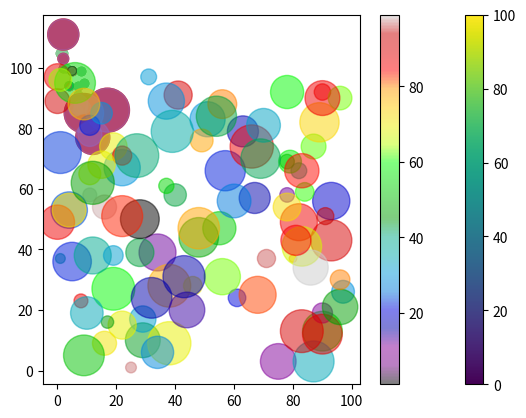

This chart was generated by the following Python code:
# Matplotlib Scatter

import matplotlib.pyplot as plt
import numpy as np


# Creating Scatter Plots
x = np.array([5, 7, 8, 7, 2, 17, 2, 9, 4, 11, 12, 9, 6])
y = np.array([99, 86, 87, 88, 111, 86, 103, 87, 94, 78, 77, 85, 86])
plt.scatter(x, y)

plt.show()

# Compare Plots
x = np.array([5, 7, 8, 7, 2, 17, 2, 9, 4, 11, 12, 9, 6])
y = np.array([99, 86, 87, 88, 111, 86, 103, 87, 94, 78, 77, 85, 86])
plt.scatter(x, y)

x = np.array([2, 2, 8, 1, 15, 8, 12, 9, 7, 3, 11, 4, 7, 14, 12])
y = np.array([100, 105, 84, 105, 90, 99, 90, 95, 94, 100, 79, 112, 91, 80, 85])
plt.scatter(x, y)

plt.show()

# Colors
x = np.array([5, 7, 8, 7, 2, 17, 2, 9, 4, 11, 12, 9, 6])
y = np.array([99, 86, 87, 88, 111, 86, 103, 87, 94, 78, 77, 85, 86])
plt.scatter(x, y, color="hotpink")

x = np.array([2, 2, 8, 1, 15, 8, 12, 9, 7, 3, 11, 4, 7, 14, 12])
y = np.array([100, 105, 84, 105, 90, 99, 90, 95, 94, 100, 79, 112, 91, 80, 85])
plt.scatter(x, y, color="#88c999")

plt.show()

# Color Each Dot

x = np.array([5, 7, 8, 7, 2, 17, 2, 9, 4, 11, 12, 9, 6])
y = np.array([99, 86, 87, 88, 111, 86, 103, 87, 94, 78, 77, 85, 86])
colors = np.array(
    [
        "red",
        "green",
        "blue",
        "yellow",
        "pink",
        "black",
        "orange",
        "purple",
        "beige",
        "brown",
        "gray",
        "cyan",
        "magenta",
    ]
)
plt.scatter(x, y, c=colors)

plt.show()

# ColorMap
x = np.array([5, 7, 8, 7, 2, 17, 2, 9, 4, 11, 12, 9, 6])
y = np.array([99, 86, 87, 88, 111, 86, 103, 87, 94, 78, 77, 85, 86])
colors = np.array([0, 10, 20, 30, 40, 45, 50, 55, 60, 70, 80, 90, 100])
plt.scatter(x, y, c=colors, cmap="viridis")

plt.show()

# How to Use the ColorMap
x = np.array([5, 7, 8, 7, 2, 17, 2, 9, 4, 11, 12, 9, 6])
y = np.array([99, 86, 87, 88, 111, 86, 103, 87, 94, 78, 77, 85, 86])
colors = np.array([0, 10, 20, 30, 40, 45, 50, 55, 60, 70, 80, 90, 100])
plt.scatter(x, y, c=colors, cmap="viridis")
plt.colorbar()

plt.show()

# Size
x = np.array([5, 7, 8, 7, 2, 17, 2, 9, 4, 11, 12, 9, 6])
y = np.array([99, 86, 87, 88, 111, 86, 103, 87, 94, 78, 77, 85, 86])
sizes = np.array([20, 50, 100, 200, 500, 1000, 60, 90, 10, 300, 600, 800, 75])
plt.scatter(x, y, s=sizes)

plt.show()

# Alpha
x = np.array([5, 7, 8, 7, 2, 17, 2, 9, 4, 11, 12, 9, 6])
y = np.array([99, 86, 87, 88, 111, 86, 103, 87, 94, 78, 77, 85, 86])
sizes = np.array([20, 50, 100, 200, 500, 1000, 60, 90, 10, 300, 600, 800, 75])
plt.scatter(x, y, s=sizes, alpha=0.5)

plt.show()

# Combine Color Size and Alpha
x = np.random.randint(100, size=(100))
y = np.random.randint(100, size=(100))
colors = np.random.randint(100, size=(100))
sizes = 10 * np.random.randint(100, size=(100))
plt.scatter(x, y, c=colors, s=sizes, alpha=0.5, cmap="nipy_spectral")
plt.colorbar()

plt.show()
